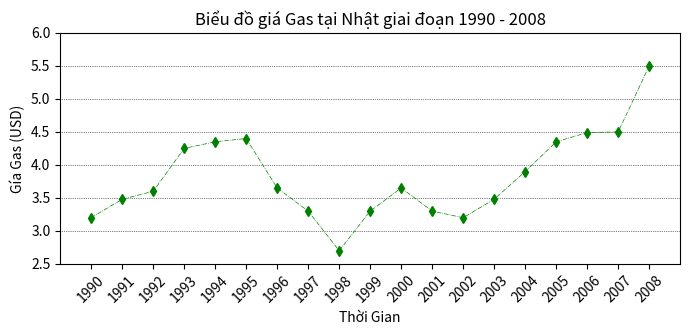

Write Python code to recreate this figure.
import matplotlib.pyplot as plt

x = [1990, 1991, 1992, 1993, 1994, 1995, 1996, 1997, 1998, 1999, 2000, 2001, 2002, 2003,2004, 2005, 2006, 2007, 2008]
y = [3.2, 3.48, 3.6, 4.25, 4.35, 4.4, 3.65, 3.3, 2.7, 3.3, 3.65, 3.3, 3.2, 3.48, 3.9, 4.35, 4.49, 4.5, 5.5]

plt.figure(figsize = (8, 3))

plt.plot(x,
         y,
         color = 'green',
         linestyle = '-.',
         linewidth = 0.5,
         marker = 'd',
         markersize = 5)

plt.title('Biểu đồ giá Gas tại Nhật giai đoạn 1990 - 2008')
plt.xlabel('Thời Gian')
plt.ylabel('Gía Gas (USD)')

plt.xlim(1989, 2009)
plt.ylim(2.5, 6)

plt.xticks(x, rotation = 45)

plt.grid(axis = 'y',
        color = 'black',
        linestyle = ':',
        linewidth = 0.5)
plt.show()

